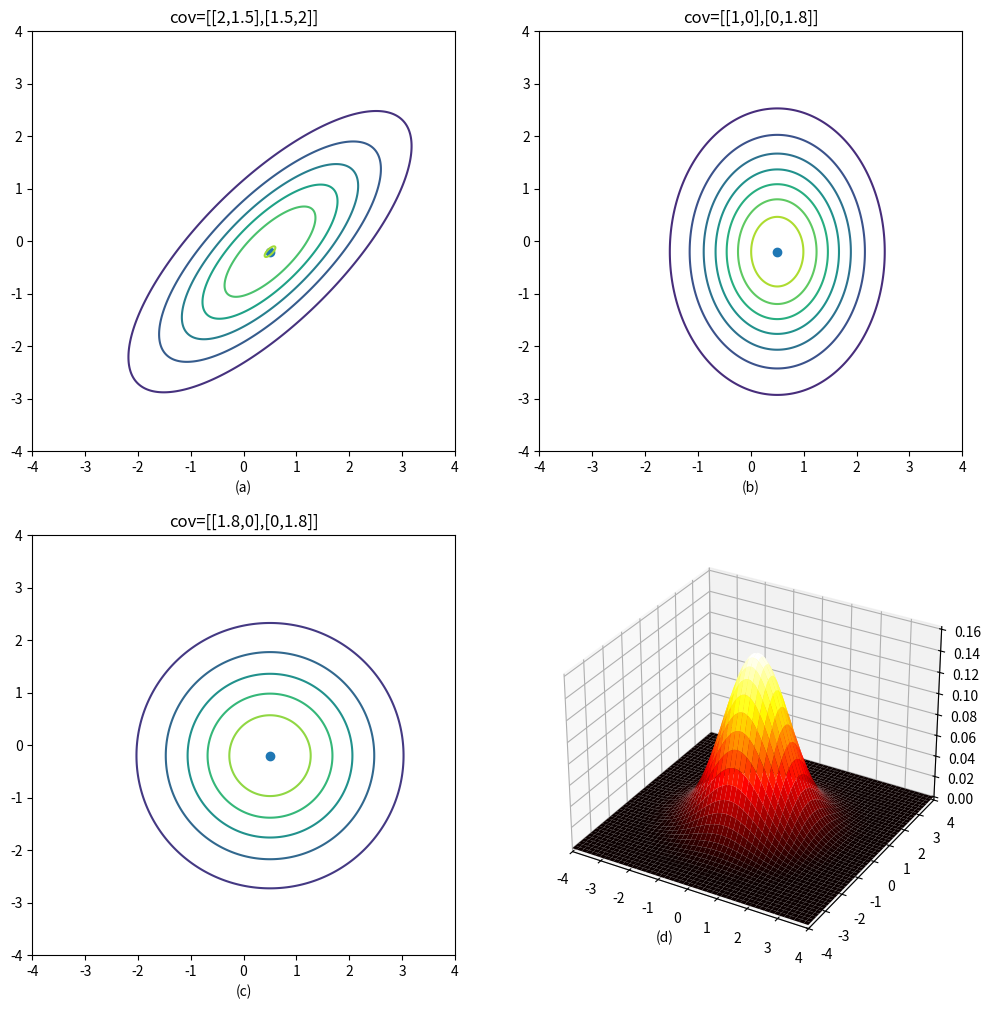

The script that saved this image:

# coding: utf-8

# In[78]:


import matplotlib.pyplot as plt
from scipy.stats import multivariate_normal
import numpy as np
from mpl_toolkits.mplot3d import Axes3D
plt.rcParams['figure.figsize']=(12,12)


# In[89]:


x,y = np.mgrid[-4:4:.01,-4:4:.01]


# In[90]:


pos = np.dstack((x,y))


# In[91]:


fig=plt.figure()
rv1 = multivariate_normal([0.5,-0.2],[[2,1.5],[1.5,2]])
ax1=fig.add_subplot(2,2,1)
ax1.contour(x,y,rv1.pdf(pos))
ax1.set_xlim((-4,4))
ax1.set_ylim((-4,4))
ax1.scatter(0.5,-0.2)
ax1.set_title("cov=[[2,1.5],[1.5,2]]")
ax1.set_xlabel('(a)')

rv2 = multivariate_normal([0.5,-0.2],[[1,0],[0,1.8]])
ax2=fig.add_subplot(2,2,2)
ax2.contour(x,y,rv2.pdf(pos))
ax2.set_xlim((-4,4))
ax2.set_ylim((-4,4))
ax2.scatter(0.5,-0.2)
ax2.set_title("cov=[[1,0],[0,1.8]]")
ax2.set_xlabel('(b)')

rv3 = multivariate_normal([0.5,-0.2],[[1.8,0],[0,1.8]])
ax3=fig.add_subplot(2,2,3)
ax3.contour(x,y,rv3.pdf(pos))
ax3.set_xlim((-4,4))
ax3.set_ylim((-4,4))
ax3.scatter(0.5,-0.2)
ax3.set_title("cov=[[1.8,0],[0,1.8]]")
ax3.set_xlabel('(c)')

rv4 = multivariate_normal([0,0],[[1,0],[0,1]])
ax4=fig.add_subplot(2,2,4,projection='3d')
ax4.plot_surface(x,y,rv4.pdf(pos),cmap=plt.cm.hot)
#plt.contour(x,y,rv.pdf(pos))
ax4.set_xlim((-4,4))
ax4.set_ylim((-4,4))
ax4.set_xlabel('(d)')


plt.show()

